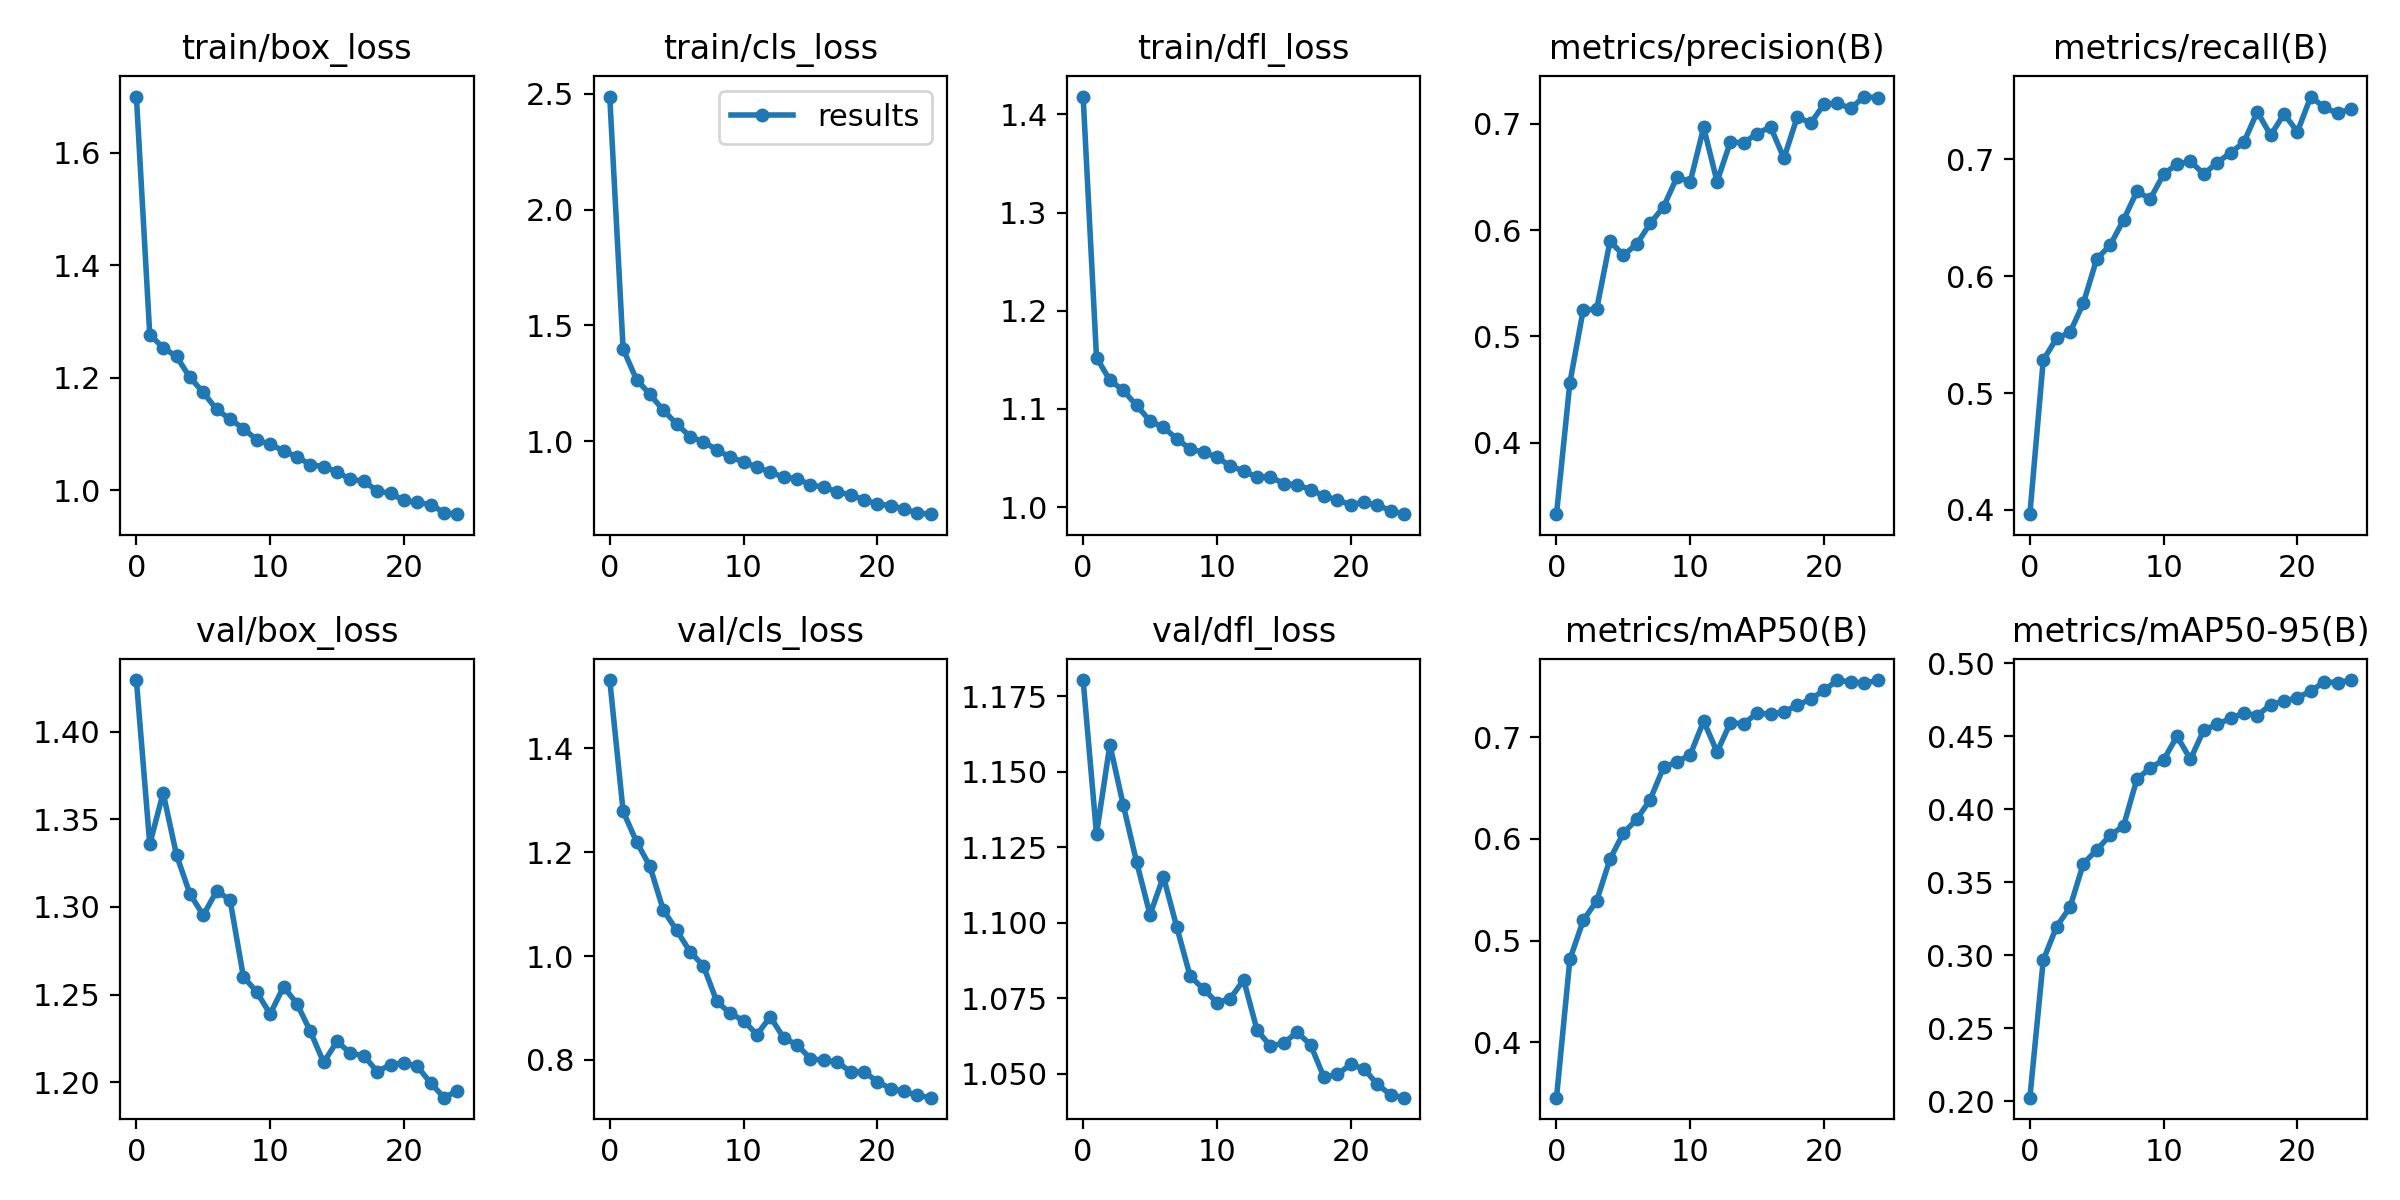

Data behind this chart, as committed beside it:
epoch, train/box_loss, train/cls_loss, train/dfl_loss, metrics/precision(B), metrics/recall(B), metrics/mAP50(B), metrics/mAP50-95(B), val/box_loss, val/cls_loss, val/dfl_loss, lr/pg0, lr/pg1, lr/pg2
0, 1.7, 2.488, 1.418, 0.3327, 0.3964, 0.3453, 0.2026, 1.429, 1.532, 1.18, 0.07015, 0.003317, 0.003317
1, 1.276, 1.398, 1.152, 0.4564, 0.5281, 0.4815, 0.2967, 1.336, 1.279, 1.129, 0.03988, 0.006387, 0.006387
2, 1.253, 1.266, 1.129, 0.5252, 0.5469, 0.5199, 0.3198, 1.365, 1.22, 1.159, 0.009356, 0.009193, 0.009193
3, 1.238, 1.203, 1.119, 0.5253, 0.5519, 0.539, 0.333, 1.33, 1.173, 1.139, 0.008812, 0.008812, 0.008812
4, 1.2, 1.133, 1.104, 0.5897, 0.5771, 0.5802, 0.3629, 1.308, 1.089, 1.12, 0.008812, 0.008812, 0.008812
5, 1.174, 1.075, 1.088, 0.5764, 0.6148, 0.6058, 0.3723, 1.295, 1.05, 1.103, 0.008416, 0.008416, 0.008416
6, 1.143, 1.02, 1.081, 0.5868, 0.6265, 0.6193, 0.3823, 1.309, 1.009, 1.115, 0.00802, 0.00802, 0.00802
7, 1.126, 0.9969, 1.07, 0.6063, 0.648, 0.6387, 0.3886, 1.304, 0.9812, 1.099, 0.007624, 0.007624, 0.007624
8, 1.109, 0.9629, 1.059, 0.6218, 0.6726, 0.6705, 0.4208, 1.26, 0.9129, 1.082, 0.007228, 0.007228, 0.007228
9, 1.089, 0.9304, 1.056, 0.6497, 0.6661, 0.6759, 0.4284, 1.252, 0.8898, 1.078, 0.006832, 0.006832, 0.006832
10, 1.081, 0.9113, 1.051, 0.6457, 0.6873, 0.6829, 0.4339, 1.239, 0.876, 1.074, 0.006436, 0.006436, 0.006436
11, 1.07, 0.8869, 1.042, 0.6967, 0.6959, 0.7161, 0.4501, 1.254, 0.8489, 1.075, 0.00604, 0.00604, 0.00604
12, 1.059, 0.8671, 1.037, 0.6457, 0.6983, 0.6856, 0.4343, 1.245, 0.8831, 1.081, 0.005644, 0.005644, 0.005644
13, 1.045, 0.844, 1.031, 0.683, 0.6873, 0.7145, 0.4544, 1.229, 0.8427, 1.065, 0.005248, 0.005248, 0.005248
14, 1.042, 0.8387, 1.031, 0.6822, 0.6972, 0.7134, 0.4583, 1.211, 0.8291, 1.059, 0.004852, 0.004852, 0.004852
15, 1.032, 0.8109, 1.024, 0.6909, 0.7054, 0.7241, 0.4623, 1.223, 0.8027, 1.06, 0.004456, 0.004456, 0.004456
16, 1.019, 0.8012, 1.023, 0.6972, 0.7146, 0.7228, 0.4661, 1.216, 0.7992, 1.064, 0.00406, 0.00406, 0.00406
17, 1.016, 0.7815, 1.018, 0.6676, 0.7407, 0.7252, 0.4642, 1.215, 0.7964, 1.06, 0.003664, 0.003664, 0.003664
18, 0.9985, 0.768, 1.012, 0.7067, 0.7205, 0.7315, 0.4718, 1.206, 0.7771, 1.049, 0.003268, 0.003268, 0.003268
19, 0.9941, 0.7464, 1.007, 0.7006, 0.7388, 0.7378, 0.4741, 1.21, 0.7773, 1.05, 0.002872, 0.002872, 0.002872
20, 0.9816, 0.729, 1.003, 0.7186, 0.7235, 0.7462, 0.4766, 1.211, 0.7585, 1.053, 0.002476, 0.002476, 0.002476
21, 0.978, 0.7215, 1.005, 0.7193, 0.7537, 0.7564, 0.4809, 1.209, 0.7446, 1.052, 0.00208, 0.00208, 0.00208
22, 0.9743, 0.7075, 1.002, 0.7146, 0.7444, 0.7544, 0.4874, 1.2, 0.7399, 1.046, 0.001684, 0.001684, 0.001684
23, 0.96, 0.69, 0.9966, 0.7257, 0.7393, 0.7533, 0.4868, 1.191, 0.7317, 1.043, 0.001288, 0.001288, 0.001288
24, 0.9572, 0.6847, 0.9929, 0.7243, 0.7432, 0.7561, 0.4886, 1.195, 0.7274, 1.042, 0.000892, 0.000892, 0.000892
